Run: headless pygame with SDL's dummy video driver; simulated clock (each Clock.tick advances the game by its frame time, no real sleeping); random seed 0; keys injected as events and as key.get_pressed() state; no mouse input.
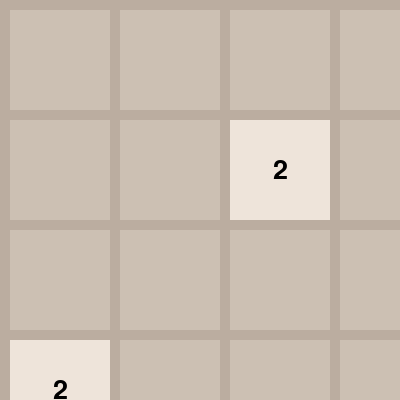
Frame 1 of 4 · flips 1–60 · no input
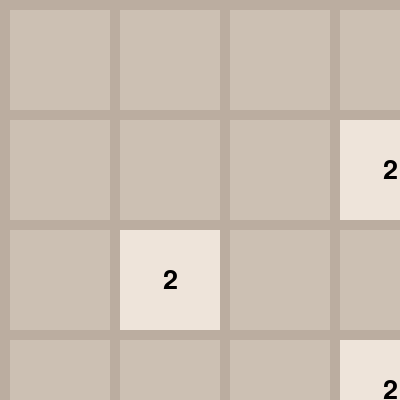
Frame 2 of 4 · flips 61–180 · tapped SPACE, RETURN · held RIGHT (→), D
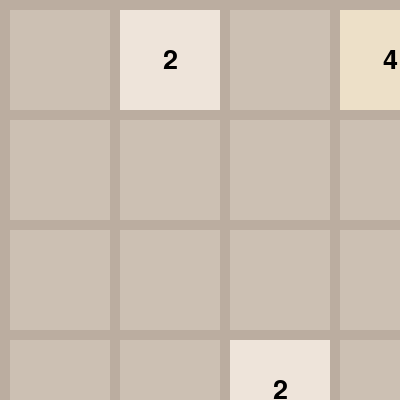
Frame 3 of 4 · flips 181–300 · held DOWN (↓), S
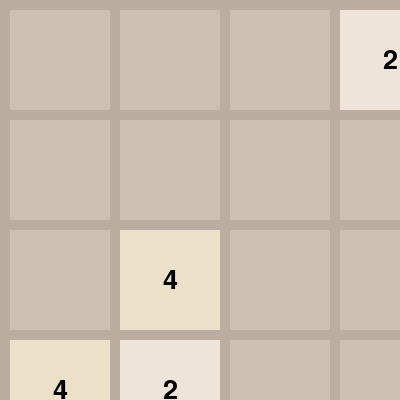
Frame 4 of 4 · flips 301–420 · held LEFT (←), A, UP (↑), W

The pygame program that drew these frames:

# prompt: Make the 2048 sliding tile number puzzle game using pygame
# conversation link: https://chat.openai.com/share/83818bfd-dec7-41a6-8edc-c65b1bd7a4c9
import pygame
import sys
import random

# Constants
SCREEN_SIZE = 400
TILE_SIZE = 100
TILE_MARGIN = 10

# Colors
BACKGROUND_COLOR = (187, 173, 160)
TILE_COLORS = {
    0: (204, 192, 179),
    2: (238, 228, 218),
    4: (237, 224, 200),
    8: (242, 177, 121),
    16: (245, 149, 99),
    32: (246, 124, 95),
    64: (246, 94, 59),
    128: (237, 207, 114),
    256: (237, 204, 97),
    512: (237, 200, 80),
    1024: (237, 197, 63),
    2048: (237, 194, 46)
}

# Initialize the pygame
pygame.init()

def draw_tile(screen, value, x, y):
    color = TILE_COLORS[value]
    rect = (x * (TILE_SIZE + TILE_MARGIN) + TILE_MARGIN, y * (TILE_SIZE + TILE_MARGIN) + TILE_MARGIN, TILE_SIZE, TILE_SIZE)
    pygame.draw.rect(screen, color, rect)

    if value != 0:
        font = pygame.font.Font(None, 40)
        text = font.render(str(value), True, (0, 0, 0))
        text_rect = text.get_rect(center=rect[0:2] + pygame.Vector2(TILE_SIZE // 2, TILE_SIZE // 2))
        screen.blit(text, text_rect)

def move(matrix, direction):
    # 0: up, 1: right, 2: down, 3: left
    rotated_matrix = [row[:] for row in matrix]
    if direction == 0:
        rotated_matrix = list(zip(*reversed(rotated_matrix)))
    elif direction == 1:
        rotated_matrix = [list(reversed(row)) for row in rotated_matrix]
    elif direction == 2:
        rotated_matrix = list(reversed(list(zip(*rotated_matrix))))

    for row in range(4):
        non_zero = [x for x in rotated_matrix[row] if x != 0]
        for i in range(1, len(non_zero)):
            if non_zero[i - 1] == non_zero[i]:
                non_zero[i - 1] *= 2
                non_zero[i] = 0

        non_zero = [x for x in non_zero if x != 0]
        rotated_matrix[row] = non_zero + [0] * (4 - len(non_zero))

    if direction == 0:
        rotated_matrix = list(reversed(list(zip(*rotated_matrix))))
    elif direction == 1:
        rotated_matrix = [list(reversed(row)) for row in rotated_matrix]
    elif direction == 2:
        rotated_matrix = list(zip(*reversed(rotated_matrix)))

    return [list(row) for row in rotated_matrix]

def add_tile(matrix):
    empty_cells = [(x, y) for y in range(4) for x in range(4) if matrix[y][x] == 0]
    if empty_cells:
        x, y = random.choice(empty_cells)
        matrix[y][x] = 2 if random.random() < 0.9 else 4

# Game matrix
matrix = [[0] * 4 for _ in range(4)]
add_tile(matrix)
add_tile(matrix)

# Initialize the screen
screen = pygame.display.set_mode((SCREEN_SIZE, SCREEN_SIZE))
pygame.display.set_caption("2048")

while True:
    screen.fill(BACKGROUND_COLOR)

    for y in range(4):
        for x in range(4):
            draw_tile(screen, matrix[y][x], x, y)

    pygame.display.update()

    for event in pygame.event.get():
        if event.type == pygame.QUIT:
            pygame.quit()
            sys.exit()

        elif event.type == pygame.KEYDOWN:
            old_matrix = [row[:] for row in matrix]
            if event.key == pygame.K_UP:
                matrix = move(matrix, 0)
            elif event.key == pygame.K_RIGHT:
                matrix = move(matrix, 1)
            elif event.key == pygame.K_DOWN:
                matrix = move(matrix, 2)
            elif event.key == pygame.K_LEFT:
                matrix = move(matrix, 3)

            if matrix != old_matrix:
                add_tile(matrix)
